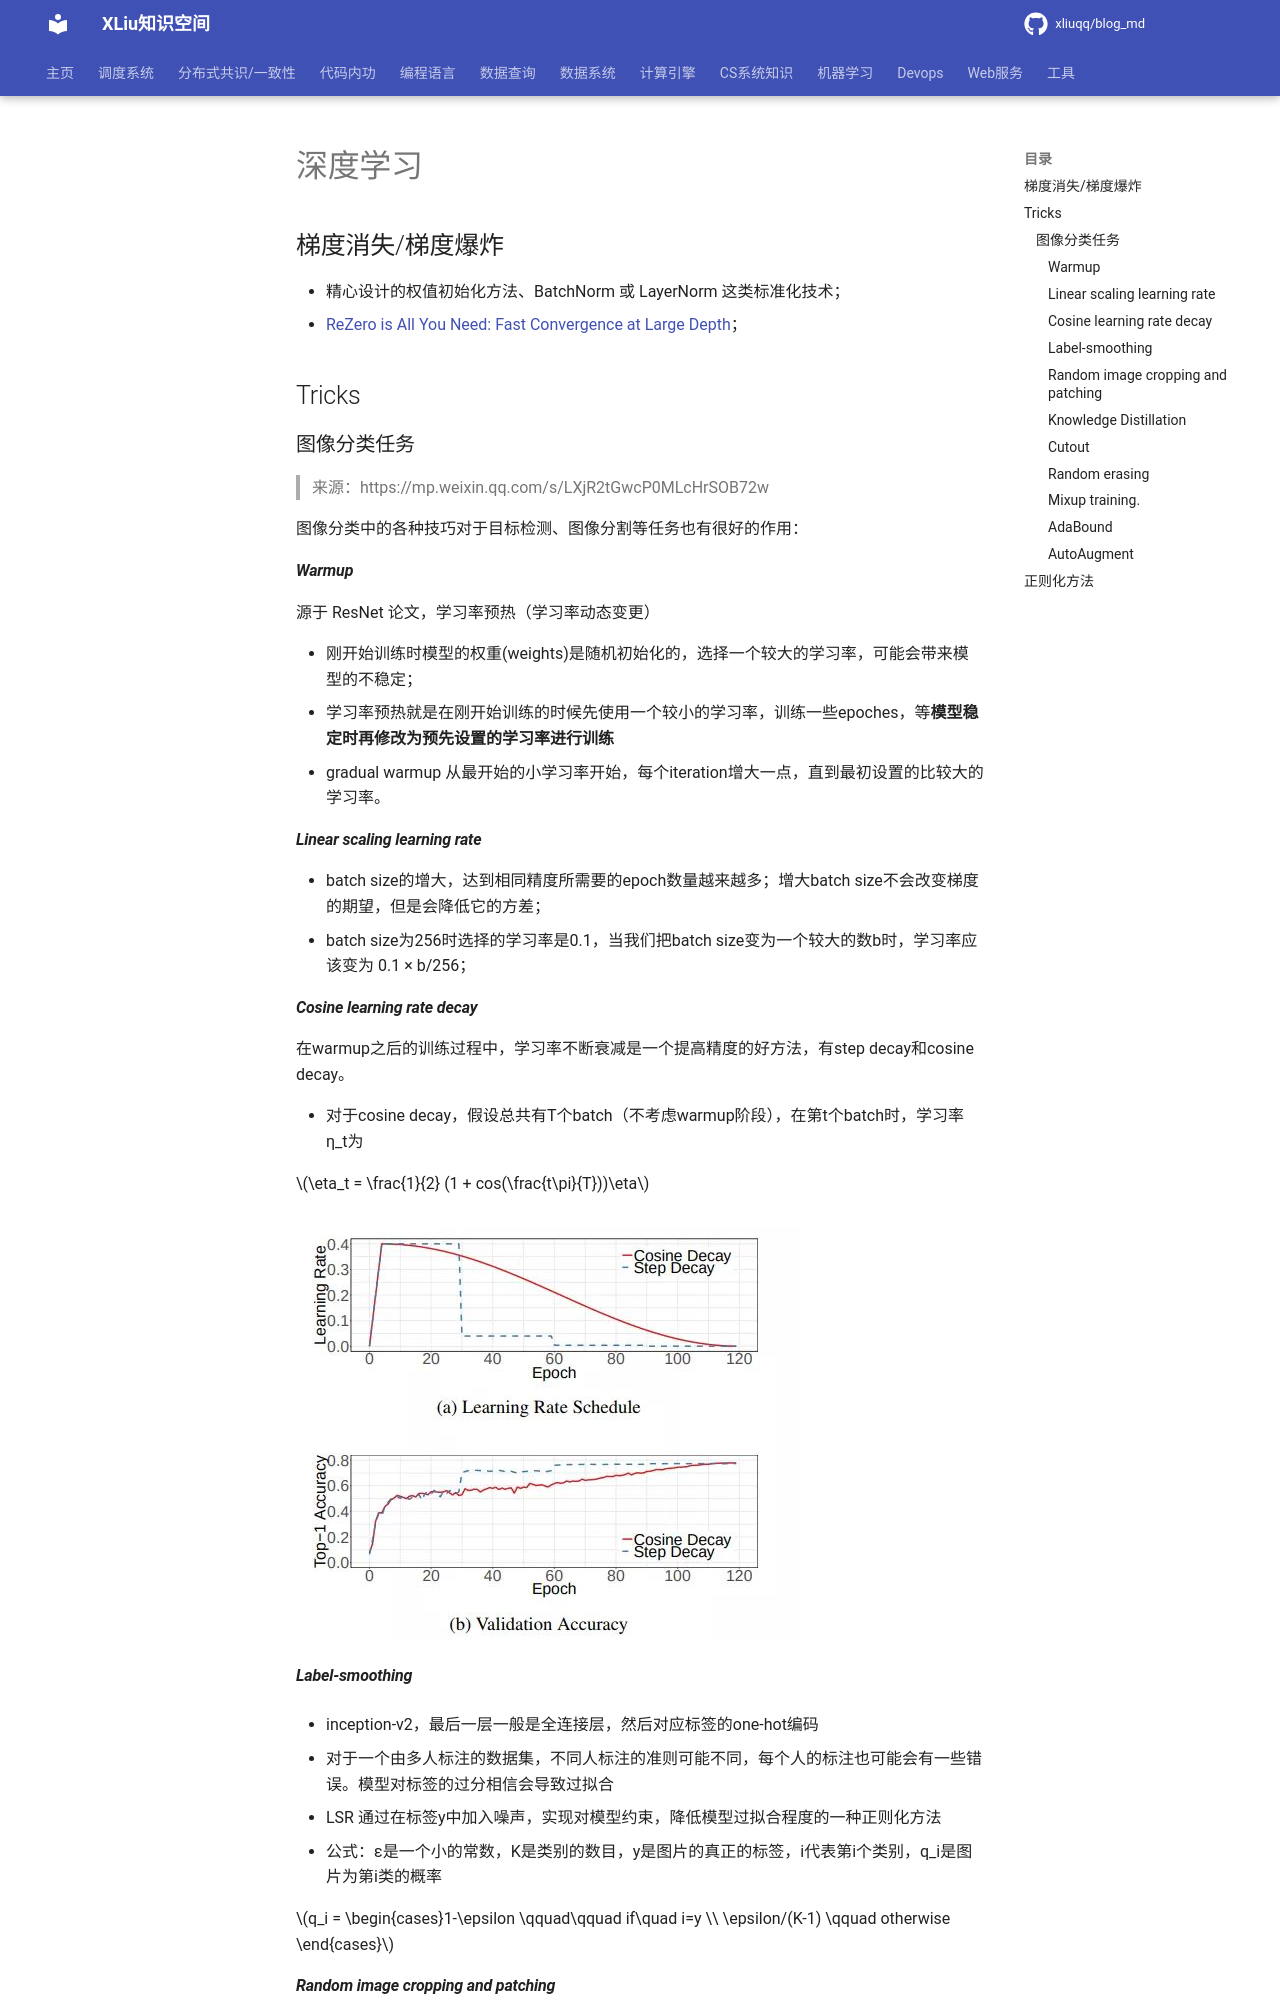

repository: xliuqq/blog_md · page: machine_learning/deep_learning/index.html · generator: mkdocs

# 深度学习



## 梯度消失/梯度爆炸

- 精心设计的权值初始化方法、BatchNorm 或 LayerNorm 这类标准化技术；
- [ReZero is All You Need: Fast Convergence at Large Depth](https://mp.weixin.qq.com/s/TRGeLzHtY9GbvammTerO5w)；



## Tricks

### 图像分类任务

> 来源：https://mp.weixin.qq.com/s/LXjR2tGwcP0MLcHrSOB72w

图像分类中的各种技巧对于目标检测、图像分割等任务也有很好的作用：

#### *Warmup*

源于 ResNet 论文，学习率预热（学习率动态变更）

- 刚开始训练时模型的权重(weights)是随机初始化的，选择一个较大的学习率，可能会带来模型的不稳定；
- 学习率预热就是在刚开始训练的时候先使用一个较小的学习率，训练一些epoches，等**模型稳定时再修改为预先设置的学习率进行训练**
- gradual warmup 从最开始的小学习率开始，每个iteration增大一点，直到最初设置的比较大的学习率。

#### *Linear scaling learning rate*

- batch size的增大，达到相同精度所需要的epoch数量越来越多；增大batch size不会改变梯度的期望，但是会降低它的方差；
- batch size为256时选择的学习率是0.1，当我们把batch size变为一个较大的数b时，学习率应该变为 0.1 × b/256；



#### *Cosine learning rate decay*

在warmup之后的训练过程中，学习率不断衰减是一个提高精度的好方法，有step decay和cosine decay。

- 对于cosine decay，假设总共有T个batch（不考虑warmup阶段），在第t个batch时，学习率η_t为

  $\eta_t = \frac{1}{2} (1 + cos(\frac{t\pi}{T}))\eta$

![图片](pics/cos_step_decay.jpeg)

#### *Label-smoothing*

- inception-v2，最后一层一般是全连接层，然后对应标签的one-hot编码

  - 对于一个由多人标注的数据集，不同人标注的准则可能不同，每个人的标注也可能会有一些错误。模型对标签的过分相信会导致过拟合
  - LSR 通过在标签y中加入噪声，实现对模型约束，降低模型过拟合程度的一种正则化方法
  - 公式：ε是一个小的常数，K是类别的数目，y是图片的真正的标签，i代表第i个类别，q_i是图片为第i类的概率

  $q_i = \begin{cases}1-\epsilon \qquad\qquad  if\quad i=y \\ \epsilon/(K-1) \qquad otherwise \end{cases}$
